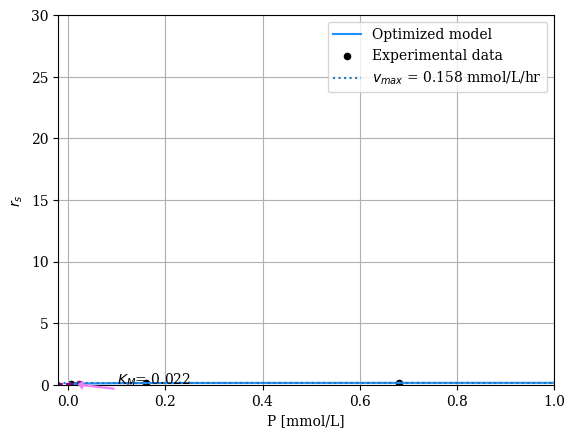
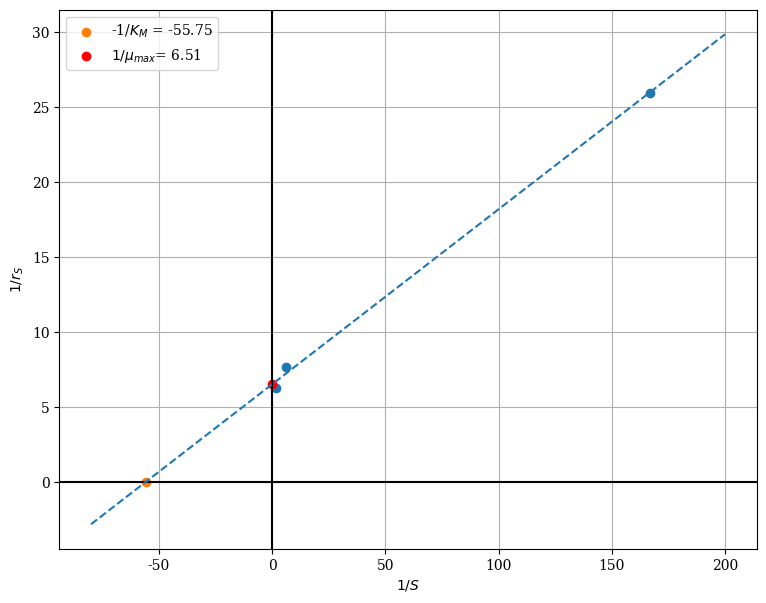

Reproduce these figures in Python, in order.
# -*- coding: utf-8 -*-
"""
Created on Mon Mar 18 16:33:46 2024

[redacted]
"""

import numpy as np
import matplotlib.pyplot as plt
from scipy.linalg import solve
from scipy.optimize import curve_fit

def model(s, vmax, km):
    return vmax*(s/(km+s)) #Michaelis-Menten model 

x= np.array([0.68, 0.16, 0.006]) #Sucrose concentration  
y= np.array([0.16,0.13,0.0385]) #Rates derived from the product concentration
s = np.linspace(0,1,1000)

popt_1, pcov_1 = curve_fit(model, x, y)  #Call of the function that will fit the model to the experimental data given
vmax, km = popt_1 #Parameters we are trying to optimize 
print(popt_1)

plt.rcParams['font.family'] = 'serif'
plt.plot(s, model(s, popt_1[0], popt_1[1]), label="Optimized model", c='dodgerblue')
plt.scatter(x,y,label='Experimental data',c='black',s=20)
plt.axhline(y=vmax, linestyle=':', label = '$v_{max}$ = 0.158 mmol/L/hr')
plt.plot([-0.05, km ], [vmax/2,vmax/2], linestyle='--', c='darkmagenta')
plt.plot([km, km ], [0,vmax/2], linestyle='--', c='darkmagenta')
plt.scatter(km,vmax/2, c='darkmagenta', s=20)
plt.annotate('$K_M$= 0.022', xy=(km,0), xytext=(0.1, 0.01),
             arrowprops=dict(color="violet",
                             headwidth=5,
                             headlength=3,
                             width=0.7))

plt.xlim([-0.02,1])
plt.ylim([0,0.17])
plt.xlabel('P [mmol/L]')
plt.ylabel('$r_s$')
plt.grid()
plt.legend()
#plt.savefig('bonus_graphfinal.jpg')

#--------------- LINEWEAVER BURK PLOT -----------------------------

Substr= np.array([0.68, 0.16, 0.006])

rs= np.array([0.16,0.13,0.0385])

s = np.linspace(0,1,1000)

plt.scatter(1/Substr, 1/rs)
plt.ylim([0,30])

def model_lin_LB(x,a,b):
    return a*x+b

popt_2, pcov_2 = curve_fit(model_lin_LB, (1/Substr), (1/rs))
A, B = popt_2
print(popt_2)

overS = np.linspace(-80,200, 500)
overRS= np.linspace(-5, 30, 500)

fig, ax=plt.subplots(figsize=(9,7))
ax.axhline(y=0, c='black')
ax.axvline(x=0, c='black')
ax.plot(overS, model_lin_LB(overS, A, B), linestyle = '--')
ax.scatter(1/Substr, 1/rs)
ax.set_ylabel('$1/r_S$')
ax.set_xlabel('$1/S$')
ax.scatter(-B/A, 0, label=f'-1/$K_M$ = {-B/A:.2f}')
ax.scatter(0, B, label='$1/μ_{max}$= 6.51', c='r')
ax.legend()
ax.grid()
#fig.savefig('LBP_Bonus.jpg')

